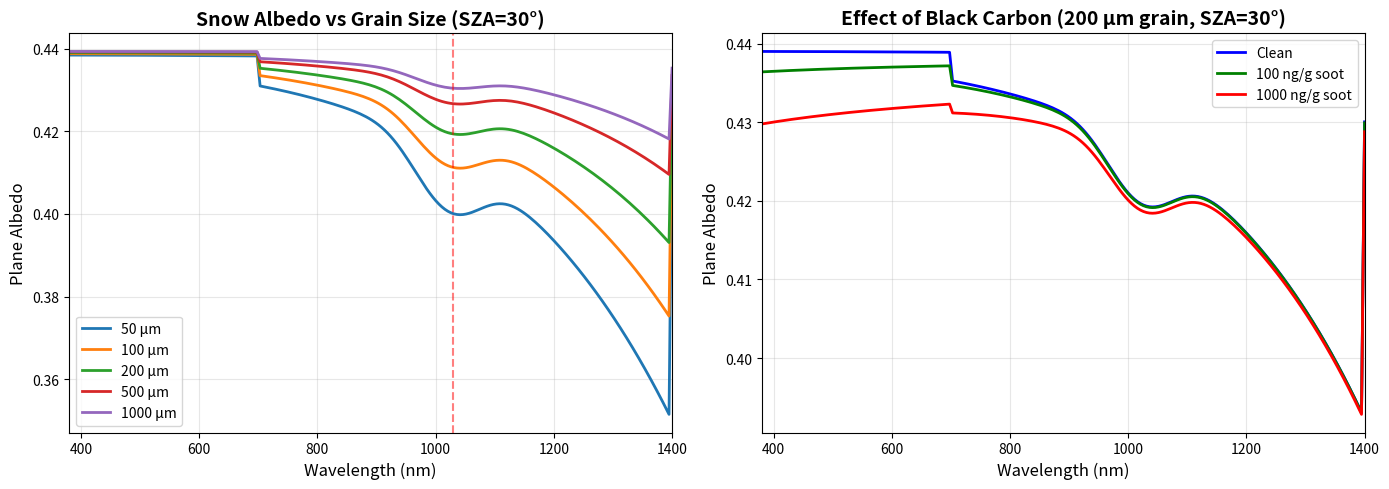

Here is the Python script that generated this plot:
"""
Asymptotic Radiative Transfer (ART) Model for Snow and Ice
Based on Kokhanovsky & Zege (2004) "Scattering optics of snow"

This module provides analytical solutions for snow/ice radiative transfer
used for generating lookup tables in ISSIA processing.

References:
-----------
Kokhanovsky, A.A. and Zege, E.P., 2004. Scattering optics of snow. 
    Applied optics, 43(7), pp.1589-1602.

Zege, E.P., Ivanov, A.P. and Katsev, I.L., 1991. Image transfer through 
    a scattering medium. Springer Science & Business Media.

Libois, Q., Picard, G., France, J.L., Arnaud, L., Dumont, M., Carmagnola, C.M. 
    and King, M.D., 2013. Influence of grain shape on light penetration in snow. 
    The Cryosphere, 7(6), pp.1803-1818.
"""

import numpy as np
from typing import Tuple, Optional
from scipy.interpolate import interp1d
import warnings


class ARTSnowModel:
    """
    Asymptotic Radiative Transfer model for clean and polluted snow
    
    This implementation provides analytical solutions for:
    - Spectral albedo (directional and hemispherical)
    - Bidirectional reflectance distribution function (BRDF)
    - Effects of grain size, shape, and light-absorbing particles
    """
    
    def __init__(self, wavelengths: np.ndarray):
        """
        Initialize ART snow model
        
        Parameters:
        -----------
        wavelengths : np.ndarray
            Wavelength array in nanometers (nm)
        """
        self.wavelengths = wavelengths
        self.wl_um = wavelengths / 1000.0  # Convert to micrometers
        
        # Load ice optical properties
        self.n_ice = self._get_ice_refractive_index()
        self.k_ice = self._get_ice_absorption_index()
        
    def _get_ice_refractive_index(self) -> np.ndarray:
        """
        Get ice refractive index (real part) as function of wavelength
        Based on Warren & Brandt (2008)
        
        Returns:
        --------
        n_ice : np.ndarray
            Real refractive index
        """
        # Simplified parameterization - in production use Warren & Brandt (2008) table
        # Refractive index is nearly constant (~1.31) in visible/NIR
        n_ice = np.ones_like(self.wl_um) * 1.31
        
        # Small wavelength dependence
        n_ice += 0.001 * (self.wl_um - 0.5)
        
        return n_ice
    
    def _get_ice_absorption_index(self) -> np.ndarray:
        """
        Get ice absorption index (imaginary part) as function of wavelength
        Based on Warren & Brandt (2008) and Picard et al. (2016)
        
        Returns:
        --------
        k_ice : np.ndarray
            Imaginary refractive index (absorption)
        """
        # This is a simplified parameterization
        # For production, use actual Warren & Brandt (2008) data
        
        wl = self.wl_um
        k_ice = np.zeros_like(wl)
        
        # Visible (very low absorption)
        vis_mask = wl < 0.7
        k_ice[vis_mask] = 1e-9 * np.exp((wl[vis_mask] - 0.4) * 3)
        
        # NIR (moderate absorption, 1030 nm feature)
        nir_mask = (wl >= 0.7) & (wl < 1.4)
        # Ice absorption feature around 1030 nm
        k_ice[nir_mask] = 1e-7 * np.exp((wl[nir_mask] - 0.7) * 8)
        
        # Add 1030 nm absorption peak
        peak_1030 = np.exp(-((wl - 1.030)**2) / (2 * 0.05**2))
        k_ice += peak_1030 * 2e-6
        
        # SWIR (strong absorption)
        swir_mask = wl >= 1.4
        k_ice[swir_mask] = 1e-6 * np.exp((wl[swir_mask] - 1.4) * 3)
        
        return k_ice
    
    def calculate_absorption_coefficient(self, wavelength_um: Optional[np.ndarray] = None) -> np.ndarray:
        """
        Calculate ice absorption coefficient
        
        Parameters:
        -----------
        wavelength_um : np.ndarray, optional
            Wavelengths in micrometers (uses self.wl_um if None)
            
        Returns:
        --------
        alpha_abs : np.ndarray
            Absorption coefficient (mm^-1)
        """
        if wavelength_um is None:
            wavelength_um = self.wl_um
            k_ice = self.k_ice
        else:
            # Interpolate
            interp_func = interp1d(self.wl_um, self.k_ice, 
                                  bounds_error=False, fill_value='extrapolate')
            k_ice = interp_func(wavelength_um)
        
        # Absorption coefficient: α = 4πk/λ
        alpha_abs = (4 * np.pi * k_ice) / wavelength_um
        
        return alpha_abs  # mm^-1
    
    def calculate_scattering_coefficient(self, 
                                        grain_size_um: float,
                                        shape_parameter: float = 1.8) -> float:
        """
        Calculate scattering cross section per unit volume
        
        Parameters:
        -----------
        grain_size_um : float
            Effective grain radius (micrometers)
        shape_parameter : float
            Shape factor (B parameter in Kokhanovsky & Zege)
            1.25 for spheres, ~1.8 for more realistic shapes
            
        Returns:
        --------
        sigma : float
            Scattering coefficient (mm^-1)
        """
        # Convert grain size to mm
        grain_mm = grain_size_um / 1000.0
        
        # Scattering coefficient = 3/(2*r_eff) for spheres
        # Modified by shape parameter
        sigma = (3.0 / (2.0 * grain_mm)) * shape_parameter
        
        return sigma  # mm^-1
    
    def calculate_plane_albedo(self,
                              grain_size_um: float,
                              solar_zenith_deg: float,
                              impurity_absorption: Optional[np.ndarray] = None,
                              shape_parameter: float = 1.8,
                              asymmetry_parameter: float = 0.89) -> np.ndarray:
        """
        Calculate plane albedo (hemispherical reflectance) for direct illumination
        Using ART analytical solution
        
        Parameters:
        -----------
        grain_size_um : float
            Effective grain radius (micrometers)
        solar_zenith_deg : float
            Solar zenith angle (degrees)
        impurity_absorption : np.ndarray, optional
            Additional absorption by impurities (mm^-1)
        shape_parameter : float
            Grain shape parameter (B in ART theory)
        asymmetry_parameter : float
            Phase function asymmetry parameter (g)
            
        Returns:
        --------
        albedo : np.ndarray
            Spectral plane albedo
        """
        # Convert angle
        mu0 = np.cos(np.deg2rad(solar_zenith_deg))
        
        # Ice absorption
        alpha_ice = self.calculate_absorption_coefficient()
        
        # Total absorption (ice + impurities)
        if impurity_absorption is not None:
            alpha_total = alpha_ice + impurity_absorption
        else:
            alpha_total = alpha_ice
        
        # Scattering coefficient
        sigma = self.calculate_scattering_coefficient(grain_size_um, shape_parameter)
        
        # Asymptotic flux extinction coefficient (Kokhanovsky & Zege Eq. 9)
        # k_e = sqrt(3 * alpha_total * sigma * (1-g))
        u = np.sqrt(3.0 * (1.0 - asymmetry_parameter))
        k_e = np.sqrt(alpha_total * sigma) * u
        
        # Escape function R0 (Kokhanovsky & Zege Eq. 12)
        # For conservative scattering
        R0 = self._calculate_escape_function(mu0)
        
        # Plane albedo (Kokhanovsky & Zege Eq. 20)
        # α = exp(-4 * μ0 * k_e) * R0
        albedo = np.exp(-4.0 * mu0 * k_e) * R0
        
        # Ensure physically valid range
        albedo = np.clip(albedo, 0, 1)
        
        return albedo
    
    def calculate_spherical_albedo(self,
                                   grain_size_um: float,
                                   impurity_absorption: Optional[np.ndarray] = None,
                                   shape_parameter: float = 1.8,
                                   asymmetry_parameter: float = 0.89) -> np.ndarray:
        """
        Calculate spherical albedo (bi-hemispherical reflectance) for diffuse illumination
        
        Parameters:
        -----------
        grain_size_um : float
            Effective grain radius (micrometers)
        impurity_absorption : np.ndarray, optional
            Additional absorption by impurities (mm^-1)
        shape_parameter : float
            Grain shape parameter
        asymmetry_parameter : float
            Phase function asymmetry parameter
            
        Returns:
        --------
        albedo : np.ndarray
            Spectral spherical (white-sky) albedo
        """
        # Ice absorption
        alpha_ice = self.calculate_absorption_coefficient()
        
        # Total absorption
        if impurity_absorption is not None:
            alpha_total = alpha_ice + impurity_absorption
        else:
            alpha_total = alpha_ice
        
        # Scattering coefficient
        sigma = self.calculate_scattering_coefficient(grain_size_um, shape_parameter)
        
        # Asymptotic flux extinction coefficient
        u = np.sqrt(3.0 * (1.0 - asymmetry_parameter))
        k_e = np.sqrt(alpha_total * sigma) * u
        
        # Spherical albedo (Kokhanovsky & Zege Eq. 21)
        # α_sph = exp(-u_sph * k_e)
        # where u_sph ≈ 4 for snow (from numerical integration)
        u_sph = 4.0
        
        albedo = np.exp(-u_sph * k_e)
        
        # Ensure valid range
        albedo = np.clip(albedo, 0, 1)
        
        return albedo
    
    def calculate_brdf(self,
                      grain_size_um: float,
                      solar_zenith_deg: float,
                      view_zenith_deg: float,
                      relative_azimuth_deg: float,
                      impurity_absorption: Optional[np.ndarray] = None,
                      shape_parameter: float = 1.8,
                      asymmetry_parameter: float = 0.89) -> np.ndarray:
        """
        Calculate BRDF (bidirectional reflectance distribution function)
        
        This includes both the diffuse component and angular dependence
        
        Parameters:
        -----------
        grain_size_um : float
            Effective grain radius (micrometers)
        solar_zenith_deg : float
            Solar zenith angle (degrees)
        view_zenith_deg : float
            Viewing zenith angle (degrees)
        relative_azimuth_deg : float
            Relative azimuth angle (degrees)
        impurity_absorption : np.ndarray, optional
            Additional absorption by impurities
        shape_parameter : float
            Grain shape parameter
        asymmetry_parameter : float
            Phase function asymmetry parameter
            
        Returns:
        --------
        brdf : np.ndarray
            Spectral BRDF
        """
        # Calculate base albedo
        plane_albedo = self.calculate_plane_albedo(
            grain_size_um, solar_zenith_deg, 
            impurity_absorption, shape_parameter, asymmetry_parameter
        )
        
        # Angular correction factors
        mu_i = np.cos(np.deg2rad(solar_zenith_deg))
        mu_v = np.cos(np.deg2rad(view_zenith_deg))
        phi = np.deg2rad(relative_azimuth_deg)
        
        # Scattering angle (cosine)
        cos_theta = mu_i * mu_v + \
                    np.sqrt(1 - mu_i**2) * np.sqrt(1 - mu_v**2) * np.cos(phi)
        
        # Phase function (Henyey-Greenstein)
        g = asymmetry_parameter
        p_hg = (1 - g**2) / (1 + g**2 - 2*g*cos_theta)**1.5
        
        # Normalization factor (4π for BRDF)
        p_hg_norm = p_hg / (4 * np.pi)
        
        # BRDF includes angular dependence and viewing geometry
        # Simple approximation: BRDF ≈ albedo * phase_function * geometry_factor
        geometry_factor = (mu_i + mu_v) / (mu_i * mu_v)
        
        brdf = plane_albedo * p_hg_norm * geometry_factor
        
        # Ensure reasonable values
        brdf = np.clip(brdf, 0, 2)  # BRDF can be > 1
        
        return brdf
    
    def _calculate_escape_function(self, mu: float) -> float:
        """
        Calculate escape function R0 for conservative scattering
        
        Parameters:
        -----------
        mu : float
            Cosine of angle
            
        Returns:
        --------
        R0 : float
            Escape function value
        """
        # Escape function for conservative scattering
        # Approximation from Kokhanovsky & Zege
        R0 = (mu + 1.5 * mu * (1 - mu)) / (mu + 1.5)
        
        return R0
    
    def add_impurities(self,
                      impurity_type: str = 'soot',
                      mass_concentration: float = 100.0) -> np.ndarray:
        """
        Calculate additional absorption from light-absorbing particles
        
        Parameters:
        -----------
        impurity_type : str
            Type of impurity ('soot', 'dust', 'algae')
        mass_concentration : float
            Mass concentration (ng/g or ppb)
            
        Returns:
        --------
        alpha_imp : np.ndarray
            Additional absorption coefficient (mm^-1)
        """
        # Mass absorption cross-sections (m²/g) from literature
        # These are spectral and depend on impurity type
        
        if impurity_type == 'soot':
            # Black carbon - relatively spectrally flat
            mac = 6.0  # m²/g at 550 nm
            spectral_dependence = (0.55 / self.wl_um)**1.0
            
        elif impurity_type == 'dust':
            # Mineral dust - stronger wavelength dependence
            mac = 0.5  # m²/g at 550 nm
            spectral_dependence = (0.55 / self.wl_um)**3.0
            
        elif impurity_type == 'algae':
            # Glacier algae - absorption peaks in visible
            mac = 1.0  # m²/g at 550 nm
            # Algae have chlorophyll absorption
            chl_absorption = np.exp(-((self.wl_um - 0.680)**2) / (2 * 0.05**2))
            spectral_dependence = (0.55 / self.wl_um)**2.0 + chl_absorption * 2
            
        else:
            raise ValueError(f"Unknown impurity type: {impurity_type}")
        
        # Calculate absorption coefficient
        # α_imp = MAC * C / ρ_ice
        # where C is concentration (g/g) and ρ_ice is ice density (0.917 g/cm³)
        
        rho_ice = 917  # kg/m³ = 0.917 g/cm³
        conc_g_per_g = mass_concentration * 1e-9  # ng/g to g/g
        
        # MAC in m²/g, need mm^-1
        # α_imp (mm^-1) = MAC (m²/g) * C (g/g) * 1e6 (m² to mm²) / density_factor
        alpha_imp = (mac * spectral_dependence * conc_g_per_g * 1000) / rho_ice
        
        return alpha_imp


# Convenience functions for ISSIA integration
def simulate_snow_reflectance(wavelengths: np.ndarray,
                             grain_size_um: float,
                             solar_zenith: float,
                             view_zenith: float,
                             relative_azimuth: float,
                             impurity_type: Optional[str] = None,
                             impurity_conc: float = 0.0) -> np.ndarray:
    """
    Simulate snow reflectance spectrum using ART model
    
    Parameters:
    -----------
    wavelengths : np.ndarray
        Wavelengths (nm)
    grain_size_um : float
        Grain size (micrometers)
    solar_zenith : float
        Solar zenith angle (degrees)
    view_zenith : float
        View zenith angle (degrees)
    relative_azimuth : float
        Relative azimuth (degrees)
    impurity_type : str, optional
        Type of impurity
    impurity_conc : float
        Impurity concentration (ng/g)
        
    Returns:
    --------
    reflectance : np.ndarray
        Spectral reflectance
    """
    model = ARTSnowModel(wavelengths)
    
    # Add impurities if specified
    if impurity_type and impurity_conc > 0:
        impurity_abs = model.add_impurities(impurity_type, impurity_conc)
    else:
        impurity_abs = None
    
    # Calculate BRDF
    brdf = model.calculate_brdf(
        grain_size_um,
        solar_zenith,
        view_zenith,
        relative_azimuth,
        impurity_abs
    )
    
    return brdf


def simulate_snow_albedo(wavelengths: np.ndarray,
                        grain_size_um: float,
                        impurity_type: Optional[str] = None,
                        impurity_conc: float = 0.0) -> np.ndarray:
    """
    Simulate snow white-sky (hemispherical) albedo using ART model
    
    Parameters:
    -----------
    wavelengths : np.ndarray
        Wavelengths (nm)
    grain_size_um : float
        Grain size (micrometers)
    impurity_type : str, optional
        Type of impurity
    impurity_conc : float
        Impurity concentration (ng/g)
        
    Returns:
    --------
    albedo : np.ndarray
        Spectral albedo
    """
    model = ARTSnowModel(wavelengths)
    
    # Add impurities if specified
    if impurity_type and impurity_conc > 0:
        impurity_abs = model.add_impurities(impurity_type, impurity_conc)
    else:
        impurity_abs = None
    
    # Calculate spherical albedo
    albedo = model.calculate_spherical_albedo(
        grain_size_um,
        impurity_abs
    )
    
    return albedo


if __name__ == "__main__":
    """
    Example usage and testing
    """
    import matplotlib.pyplot as plt
    
    # Test wavelengths
    wavelengths = np.linspace(380, 1400, 200)
    
    # Initialize model
    model = ARTSnowModel(wavelengths)
    
    # Test different grain sizes
    grain_sizes = [50, 100, 200, 500, 1000]
    
    fig, (ax1, ax2) = plt.subplots(1, 2, figsize=(14, 5))
    
    # Plot plane albedo for different grain sizes
    for gs in grain_sizes:
        albedo = model.calculate_plane_albedo(gs, solar_zenith_deg=30)
        ax1.plot(wavelengths, albedo, label=f'{gs} μm', linewidth=2)
    
    ax1.set_xlabel('Wavelength (nm)', fontsize=12)
    ax1.set_ylabel('Plane Albedo', fontsize=12)
    ax1.set_title('Snow Albedo vs Grain Size (SZA=30°)', fontsize=14, fontweight='bold')
    ax1.legend()
    ax1.grid(True, alpha=0.3)
    ax1.set_xlim([380, 1400])
    ax1.axvline(1030, color='red', linestyle='--', alpha=0.5, label='1030 nm')
    
    # Plot effect of impurities
    clean = model.calculate_plane_albedo(200, solar_zenith_deg=30)
    
    soot_100 = model.calculate_plane_albedo(
        200, 30, model.add_impurities('soot', 100)
    )
    soot_1000 = model.calculate_plane_albedo(
        200, 30, model.add_impurities('soot', 1000)
    )
    
    ax2.plot(wavelengths, clean, 'b-', linewidth=2, label='Clean')
    ax2.plot(wavelengths, soot_100, 'g-', linewidth=2, label='100 ng/g soot')
    ax2.plot(wavelengths, soot_1000, 'r-', linewidth=2, label='1000 ng/g soot')
    
    ax2.set_xlabel('Wavelength (nm)', fontsize=12)
    ax2.set_ylabel('Plane Albedo', fontsize=12)
    ax2.set_title('Effect of Black Carbon (200 μm grain, SZA=30°)', 
                  fontsize=14, fontweight='bold')
    ax2.legend()
    ax2.grid(True, alpha=0.3)
    ax2.set_xlim([380, 1400])
    
    plt.tight_layout()
    plt.savefig('art_snow_model_test.png', dpi=150, bbox_inches='tight')
    print("Saved test plot to: art_snow_model_test.png")
    
    # Print some statistics
    print("\nGrain Size vs 1030nm Band Depth:")
    print("-" * 40)
    for gs in grain_sizes:
        albedo = model.calculate_plane_albedo(gs, 30)
        idx_1030 = np.argmin(np.abs(wavelengths - 1030))
        idx_950 = np.argmin(np.abs(wavelengths - 950))
        idx_1100 = np.argmin(np.abs(wavelengths - 1100))
        
        # Continuum removal
        continuum = np.interp([wavelengths[idx_1030]], 
                             [wavelengths[idx_950], wavelengths[idx_1100]],
                             [albedo[idx_950], albedo[idx_1100]])[0]
        
        band_depth = 1 - albedo[idx_1030]/continuum
        print(f"{gs:4d} μm: Band depth = {band_depth:.4f}")
